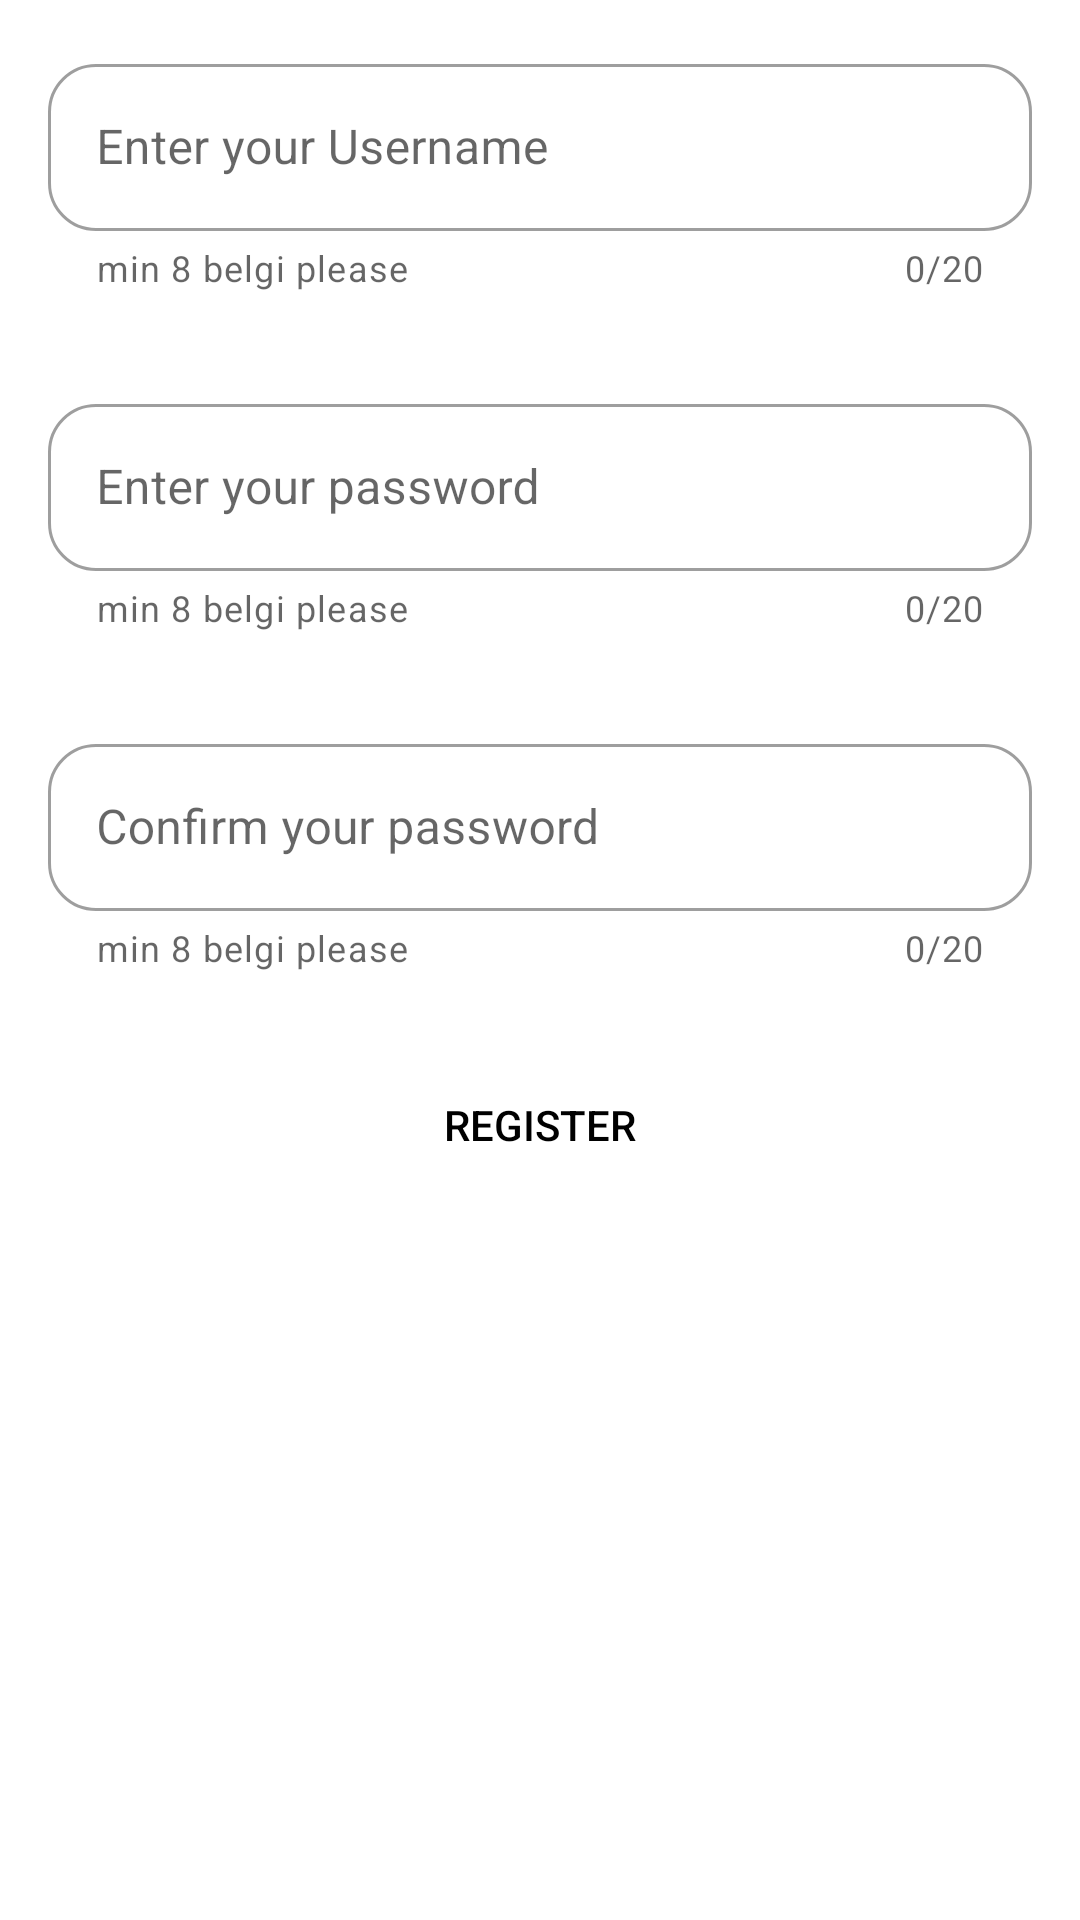

Reconstruct the res/layout file that produces this screen, plus the resources it refers to.
<!-- AndroidManifest.xml: application theme Theme.Modul04Lesson07InKotlin -->
<!-- res/layout/activity_fourth.xml -->
<?xml version="1.0" encoding="utf-8"?>
<LinearLayout xmlns:android="http://schemas.android.com/apk/res/android"
    xmlns:app="http://schemas.android.com/apk/res-auto"
    xmlns:tools="http://schemas.android.com/tools"
    android:layout_width="match_parent"
    android:layout_height="match_parent"
    android:orientation="vertical"
    tools:context=".SecondActivity">


    <com.google.android.material.textfield.TextInputLayout
        android:layout_width="match_parent"
        android:layout_height="wrap_content"
        android:layout_margin="16dp"
        app:boxBackgroundMode="outline"
        app:helperText="min 8 belgi please"
        app:counterEnabled="true"
        app:counterMaxLength="20"
        style="@style/Widget.MaterialComponents.TextInputLayout.OutlinedBox"
        app:boxCornerRadiusTopEnd="16dp"
        app:boxCornerRadiusTopStart="16dp"
        app:boxCornerRadiusBottomStart="16dp"
        app:boxCornerRadiusBottomEnd="16dp">

        <com.google.android.material.textfield.TextInputEditText
            android:id="@+id/et_username"
            android:layout_width="match_parent"
            android:layout_height="wrap_content"
            android:hint="Enter your Username" />


    </com.google.android.material.textfield.TextInputLayout>
    <com.google.android.material.textfield.TextInputLayout
        android:layout_width="match_parent"
        android:layout_height="wrap_content"
        android:layout_margin="16dp"
        app:boxBackgroundMode="outline"
        app:helperText="min 8 belgi please"
        app:counterEnabled="true"
        app:counterMaxLength="20"
        style="@style/Widget.MaterialComponents.TextInputLayout.OutlinedBox"
        app:boxCornerRadiusTopEnd="16dp"
        app:boxCornerRadiusTopStart="16dp"
        app:boxCornerRadiusBottomStart="16dp"
        app:boxCornerRadiusBottomEnd="16dp">

        <com.google.android.material.textfield.TextInputEditText
            android:id="@+id/et_password"
            android:layout_width="match_parent"

            android:layout_height="wrap_content"
            android:hint="Enter your password" />


    </com.google.android.material.textfield.TextInputLayout>
    <com.google.android.material.textfield.TextInputLayout
        android:layout_width="match_parent"
        android:layout_height="wrap_content"
        android:layout_margin="16dp"
        app:boxBackgroundMode="outline"
        app:helperText="min 8 belgi please"
        app:counterEnabled="true"
        app:counterMaxLength="20"
        style="@style/Widget.MaterialComponents.TextInputLayout.OutlinedBox"
        app:boxCornerRadiusTopEnd="16dp"
        app:boxCornerRadiusTopStart="16dp"
        app:boxCornerRadiusBottomStart="16dp"
        app:boxCornerRadiusBottomEnd="16dp">

        <com.google.android.material.textfield.TextInputEditText
            android:id="@+id/et_confirm"
            android:layout_width="match_parent"
            android:layout_height="wrap_content"
            android:hint="Confirm your password" />


    </com.google.android.material.textfield.TextInputLayout>

    <Button
        android:id="@+id/btn_register"
        android:layout_width="match_parent"
        android:layout_height="50dp"
        android:layout_margin="10dp"
        android:layout_marginTop="20dp"
        android:background="@drawable/button_dashed"
        android:text="Register"
        android:enabled="false"
        android:textColor="#000000"
        app:backgroundTint="@null" />

    <TextView
        android:layout_width="wrap_content"
        android:layout_height="wrap_content"
        android:id="@+id/tv_keycode"/>

</LinearLayout>
<!-- resources referenced by this layout -->
<resources>
  <style name="Theme.Modul04Lesson07InKotlin" parent="Theme.MaterialComponents.DayNight.DarkActionBar">
          
          <item name="colorPrimary">@color/purple_500</item>
          <item name="colorPrimaryVariant">@color/purple_700</item>
          <item name="colorOnPrimary">@color/white</item>
          
          <item name="colorSecondary">@color/teal_200</item>
          <item name="colorSecondaryVariant">@color/teal_700</item>
          <item name="colorOnSecondary">@color/black</item>
          
          <item name="android:statusBarColor" tools:targetApi="l">?attr/colorPrimaryVariant</item>
          
      </style>
  <!-- not gathered from this repository: default colours our renderer supplied (Android Studio template values) -->
  <color name="purple_500">#FF6200EE</color>
  <color name="purple_700">#FF3700B3</color>
  <color name="teal_200">#FF03DAC5</color>
  <color name="teal_700">#FF018786</color>
  <color name="black">#FF000000</color>
  <color name="white">#FFFFFFFF</color>
</resources>
